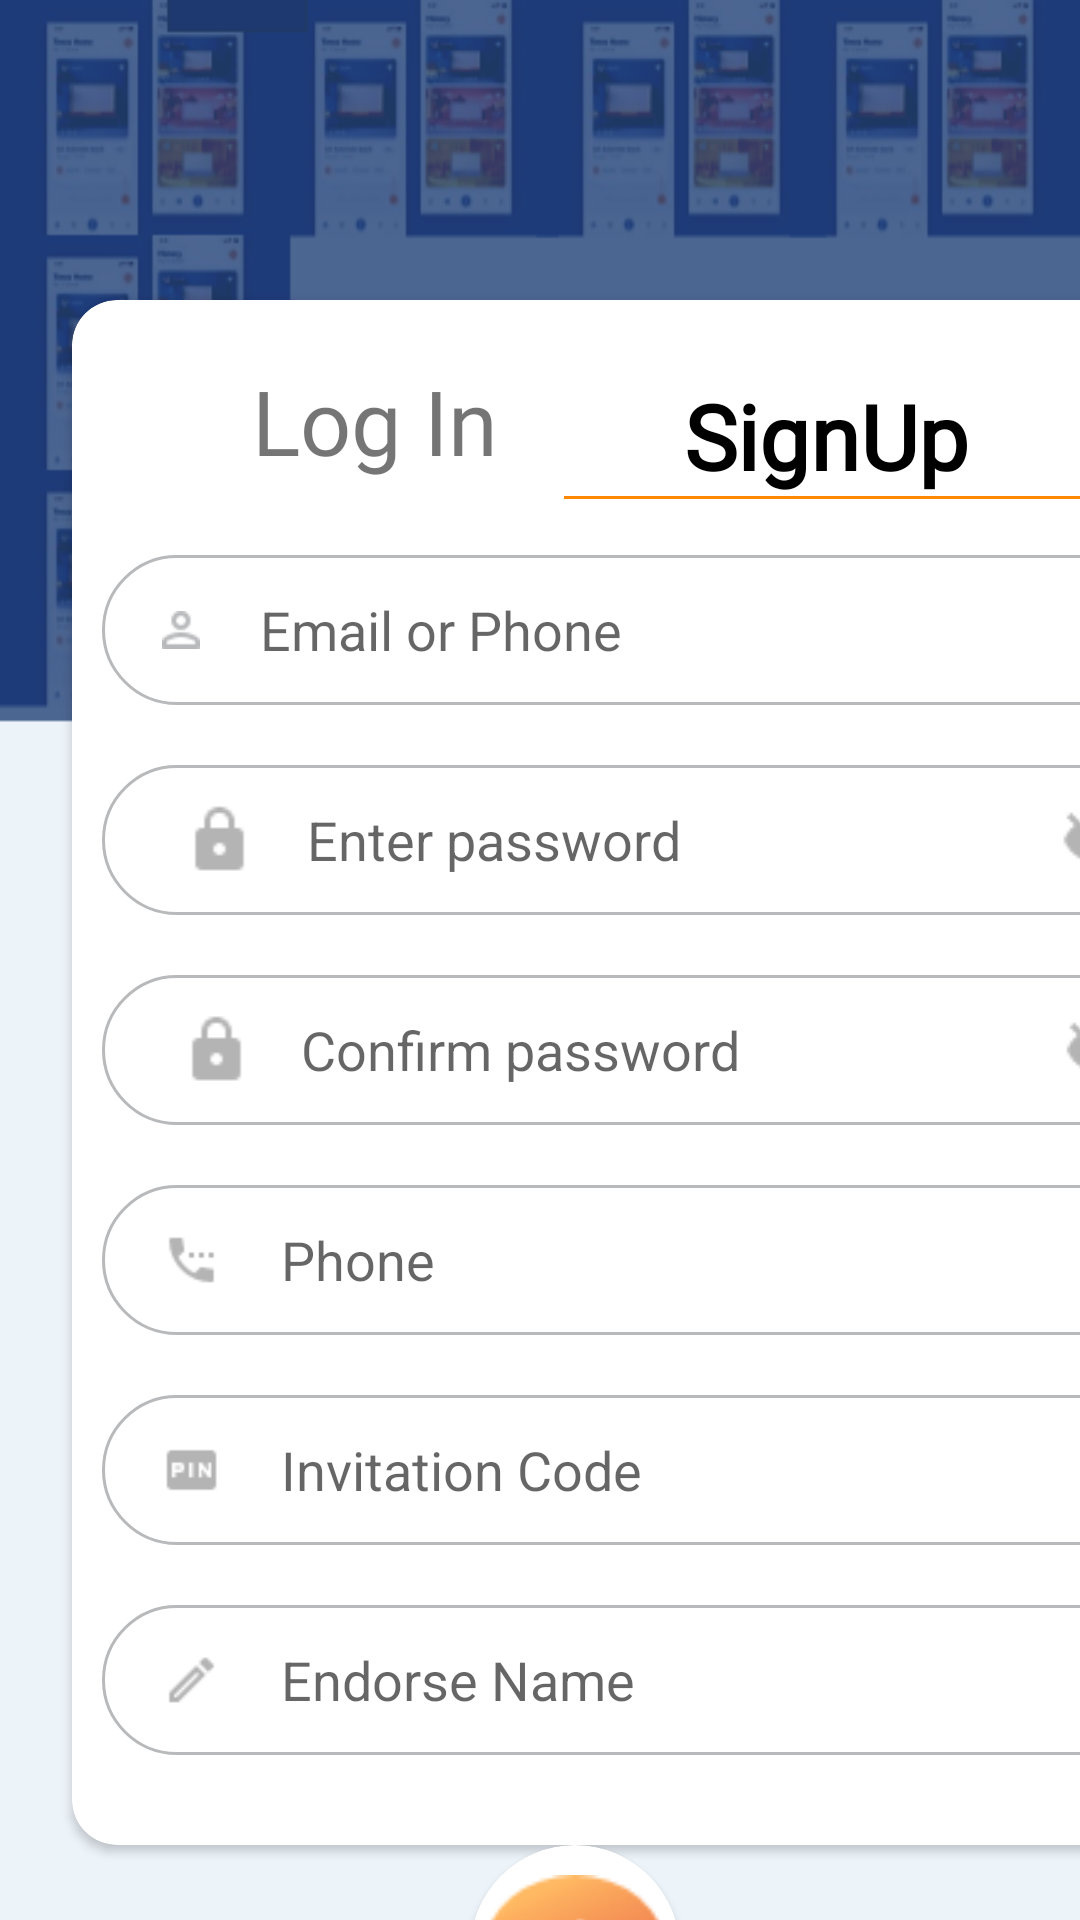

The Android layout XML behind this screen, and the referenced resources:
<!-- AndroidManifest.xml: application theme AppTheme -->
<!-- res/layout/activity_register.xml -->
<?xml version="1.0" encoding="utf-8"?>
<androidx.constraintlayout.widget.ConstraintLayout xmlns:android="http://schemas.android.com/apk/res/android"
    xmlns:app="http://schemas.android.com/apk/res-auto"
    xmlns:tools="http://schemas.android.com/tools"
    android:layout_width="match_parent"
    android:layout_height="match_parent"
    android:background="@drawable/logback"
    tools:context=".LogInRegisterActivity">


    

    <androidx.cardview.widget.CardView
        android:id="@+id/cardView2"
        android:layout_width="371dp"
        android:layout_height="515dp"
        android:layout_marginStart="24dp"
        android:layout_marginTop="100dp"
        app:cardBackgroundColor="@color/white"
        app:cardCornerRadius="15dp"
        app:layout_constraintEnd_toEndOf="parent"
        app:layout_constraintHorizontal_bias="0.0"
        app:layout_constraintStart_toStartOf="parent"
        app:layout_constraintTop_toTopOf="parent">

        <LinearLayout
            android:layout_width="match_parent"
            android:layout_height="500dp"
            android:orientation="vertical"

            android:padding="10dp">


            <LinearLayout
                android:layout_width="match_parent"
                android:layout_height="75dp"
                android:orientation="horizontal"
                android:padding="10dp"
                android:weightSum="2">

                <TextView
                    android:layout_width="wrap_content"
                    android:layout_height="wrap_content"
                    android:layout_marginLeft="40dp"
                    android:layout_weight="1"
                    android:fontFamily="@font/calibri"
                    android:text="Log In"
                    android:textSize="30sp" />

                <LinearLayout
                    android:layout_width="wrap_content"
                    android:layout_height="match_parent"
                    android:layout_weight="1"
                    android:orientation="vertical"
                    android:padding="5dp">

                    <TextView
                        android:layout_width="wrap_content"
                        android:layout_height="wrap_content"
                        android:layout_marginLeft="40dp"
                        android:layout_marginRight="30dp"
                        android:fontFamily="@font/calibri"
                        android:text="SignUp"
                        android:textColor="@color/black"
                        android:textSize="30sp"
                        android:textStyle="bold" />

                    <View
                        android:layout_width="match_parent"
                        android:layout_height="1dp"
                        android:background="@android:color/holo_orange_dark" />

                </LinearLayout>


            </LinearLayout>

            <LinearLayout
                android:layout_width="match_parent"
                android:layout_height="50dp"
                android:background="@drawable/linerlayoutbackground"
                android:weightSum="10">

                <ImageView
                    android:layout_width="wrap_content"
                    android:layout_height="wrap_content"
                    android:layout_gravity="center"
                    android:layout_marginLeft="20dp"
                    android:layout_weight="1"
                    android:src="@drawable/user" />

                <EditText
                    android:layout_width="match_parent"
                    android:layout_height="match_parent"
                    android:layout_marginLeft="20dp"

                    android:layout_marginRight="60dp"
                    android:layout_weight="9"
                    android:background="#00000000"
                    android:hint="Email or Phone" />
            </LinearLayout>

            <LinearLayout
                android:layout_width="match_parent"
                android:layout_height="50dp"
                android:layout_marginTop="20dp"
                android:background="@drawable/linerlayoutbackground"
                android:weightSum="10">

                <ImageView
                    android:layout_width="wrap_content"
                    android:layout_height="wrap_content"
                    android:layout_gravity="center"
                    android:layout_marginLeft="20dp"
                    android:layout_weight="1"
                    android:src="@drawable/lock" />

                <EditText
                    android:layout_width="wrap_content"
                    android:layout_height="match_parent"
                    android:layout_marginLeft="10dp"

                    android:layout_weight="8"
                    android:background="#00000000"
                    android:hint="Enter password" />

                <ImageView
                    android:layout_width="wrap_content"
                    android:layout_height="wrap_content"
                    android:layout_gravity="center"
                    android:layout_marginLeft="3dp"
                    android:layout_weight="1"
                    android:src="@drawable/password" />
            </LinearLayout>

            <LinearLayout
                android:layout_width="match_parent"
                android:layout_height="50dp"
                android:layout_marginTop="20dp"
                android:background="@drawable/linerlayoutbackground"
                android:weightSum="10">

                <ImageView
                    android:layout_width="wrap_content"
                    android:layout_height="wrap_content"
                    android:layout_gravity="center"
                    android:layout_marginLeft="20dp"
                    android:layout_weight="1"
                    android:src="@drawable/lock" />

                <EditText
                    android:layout_width="wrap_content"
                    android:layout_height="match_parent"
                    android:layout_marginLeft="10dp"
                    android:layout_weight="8"
                    android:background="#00000000"
                    android:hint="Confirm password" />

                <ImageView
                    android:layout_width="wrap_content"
                    android:layout_height="wrap_content"
                    android:layout_gravity="center"
                    android:layout_marginLeft="3dp"
                    android:layout_weight="1"
                    android:src="@drawable/password" />
            </LinearLayout>

            <LinearLayout
                android:layout_width="match_parent"
                android:layout_height="50dp"
                android:layout_marginTop="20dp"
                android:background="@drawable/linerlayoutbackground"
                android:weightSum="10">

                <ImageView
                    android:layout_width="wrap_content"
                    android:layout_height="wrap_content"
                    android:layout_gravity="center"
                    android:layout_marginLeft="20dp"
                    android:layout_weight="1"
                    android:src="@drawable/phone" />

                <EditText
                    android:layout_width="match_parent"
                    android:layout_height="match_parent"

                    android:layout_marginLeft="20dp"

                    android:layout_marginRight="60dp"
                    android:layout_weight="9"
                    android:background="#00000000"
                    android:hint="Phone"
                    android:inputType="number"
                    android:maxLength="10" />
            </LinearLayout>

            <LinearLayout
                android:layout_width="match_parent"
                android:layout_height="50dp"
                android:layout_marginTop="20dp"
                android:background="@drawable/linerlayoutbackground"
                android:weightSum="10">

                <ImageView
                    android:layout_width="wrap_content"
                    android:layout_height="wrap_content"
                    android:layout_gravity="center"
                    android:layout_marginLeft="20dp"
                    android:layout_weight="1"
                    android:src="@drawable/pin" />

                <EditText
                    android:layout_width="match_parent"
                    android:layout_height="match_parent"
                    android:layout_marginLeft="20dp"
                    android:layout_marginRight="60dp"
                    android:layout_weight="9"
                    android:background="#00000000"

                    android:hint="Invitation Code"
                    android:inputType="number"
                    android:maxLength="6" />
            </LinearLayout>

            <LinearLayout
                android:layout_width="match_parent"
                android:layout_height="50dp"
                android:layout_marginTop="20dp"
                android:background="@drawable/linerlayoutbackground"
                android:weightSum="10">

                <ImageView
                    android:layout_width="wrap_content"
                    android:layout_height="wrap_content"
                    android:layout_gravity="center"
                    android:layout_marginLeft="20dp"
                    android:layout_weight="1"
                    android:src="@drawable/pencil" />

                <EditText
                    android:layout_width="match_parent"
                    android:layout_height="match_parent"
                    android:layout_marginLeft="20dp"
                    android:layout_marginRight="60dp"
                    android:layout_weight="9"
                    android:background="#00000000"
                    android:hint="Endorse Name" />
            </LinearLayout>


        </LinearLayout>
    </androidx.cardview.widget.CardView>

    <androidx.cardview.widget.CardView
        android:id="@+id/cardView3"
        android:layout_width="70dp"
        android:layout_height="70dp"
        android:background="@color/white"
        app:cardCornerRadius="50dp"
        app:layout_constraintEnd_toEndOf="parent"
        app:layout_constraintHorizontal_bias="0.54"
        app:layout_constraintStart_toStartOf="parent"
        app:layout_constraintTop_toBottomOf="@+id/cardView2">

        <ImageView
            android:id="@+id/signUpRegisterBtn"
            android:layout_width="match_parent"
            android:layout_height="match_parent"
            android:padding="5dp"
            android:src="@drawable/arrow" />

    </androidx.cardview.widget.CardView>

</androidx.constraintlayout.widget.ConstraintLayout>
<!-- resources referenced by this layout -->
<resources>
  <color name="black">#000</color>
  <color name="white">#FFFFFF</color>
  <!-- drawable arrow: png bitmap (drawable-v24, 3291 bytes) -->
  <!-- drawable linerlayoutbackground (drawable) -->
  <shape
      xmlns:android="http://schemas.android.com/apk/res/android">
      <solid
          android:color="@android:color/white">
      </solid>
      <stroke
          android:width="1dp"
          android:color="#B8B9BB">
      </stroke>
      <corners
          android:topLeftRadius="100dip"
          android:topRightRadius="100dip"
          android:bottomLeftRadius="100dip"
          android:bottomRightRadius="100dip">
      </corners>
  </shape>
  <!-- drawable lock: png bitmap (drawable-v24, 381 bytes) -->
  <!-- drawable logback: png bitmap (drawable-v24, 46531 bytes) -->
  <!-- drawable password: png bitmap (drawable-v24, 559 bytes) -->
  <!-- drawable pencil: png bitmap (drawable-v24, 323 bytes) -->
  <!-- drawable phone: png bitmap (drawable-v24, 456 bytes) -->
  <!-- drawable pin: png bitmap (drawable-v24, 348 bytes) -->
  <!-- drawable user: png bitmap (drawable-v24, 426 bytes) -->
  <style name="AppTheme" parent="Theme.AppCompat.Light.DarkActionBar">
          
          <item name="colorPrimary">@color/colorPrimary</item>
          <item name="colorPrimaryDark">@color/colorPrimaryDark</item>
          <item name="colorAccent">@color/colorAccent</item>
      </style>
  <color name="colorPrimary">#4C6692</color>
  <color name="colorPrimaryDark">#4C6692</color>
  <color name="colorAccent">#D81B60</color>
</resources>
